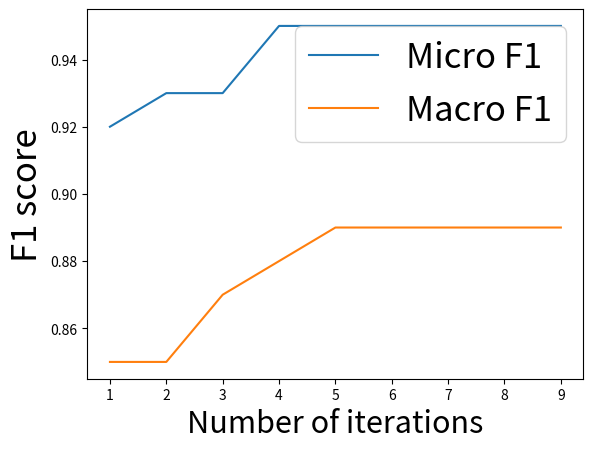

Python code for this plot:
import matplotlib.pyplot as plt

if __name__ == "__main__":
    # 20 news fine
    # plt_micro = [0.58, 0.63, 0.64, 0.65, 0.65, 0.65, 0.65, 0.65, 0.65]
    # plt_macro = [0.57, 0.62, 0.63, 0.63, 0.64, 0.64, 0.64, 0.64, 0.64]

    # 20 new coarse
    # plt_micro = [0.58, 0.59, 0.60, 0.65, 0.61, 0.61, 0.62, 0.62, 0.62]
    # plt_macro = [0.53, 0.56, 0.56, 0.56, 0.56, 0.57, 0.57, 0.57, 0.57]

    # nyt fine
    # plt_micro = [0.76, 0.88, 0.90, 0.90, 0.90, 0.91, 0.91, 0.91, 0.91]
    # plt_macro = [0.66, 0.77, 0.78, 0.79, 0.79, 0.78, 0.77, 0.77, 0.79]

    plt.figure()
    plt_x = [1, 2, 3, 4, 5, 6, 7, 8, 9]
    plt_micro = [0.92, 0.93, 0.93, 0.95, 0.95, 0.95, 0.95, 0.95, 0.95]
    plt_macro = [0.85, 0.85, 0.87, 0.88, 0.89, 0.89, 0.89, 0.89, 0.89]
    plt.plot(plt_x, plt_micro, label="Micro F1")
    plt.plot(plt_x, plt_macro, label="Macro F1")
    plt.xlabel("Number of iterations", fontsize=22)
    plt.ylabel("F1 score", fontsize=25)
    plt.legend(prop={'size': 25})
    plt.savefig('./nyt_coarse.png')
    # plt.show()
